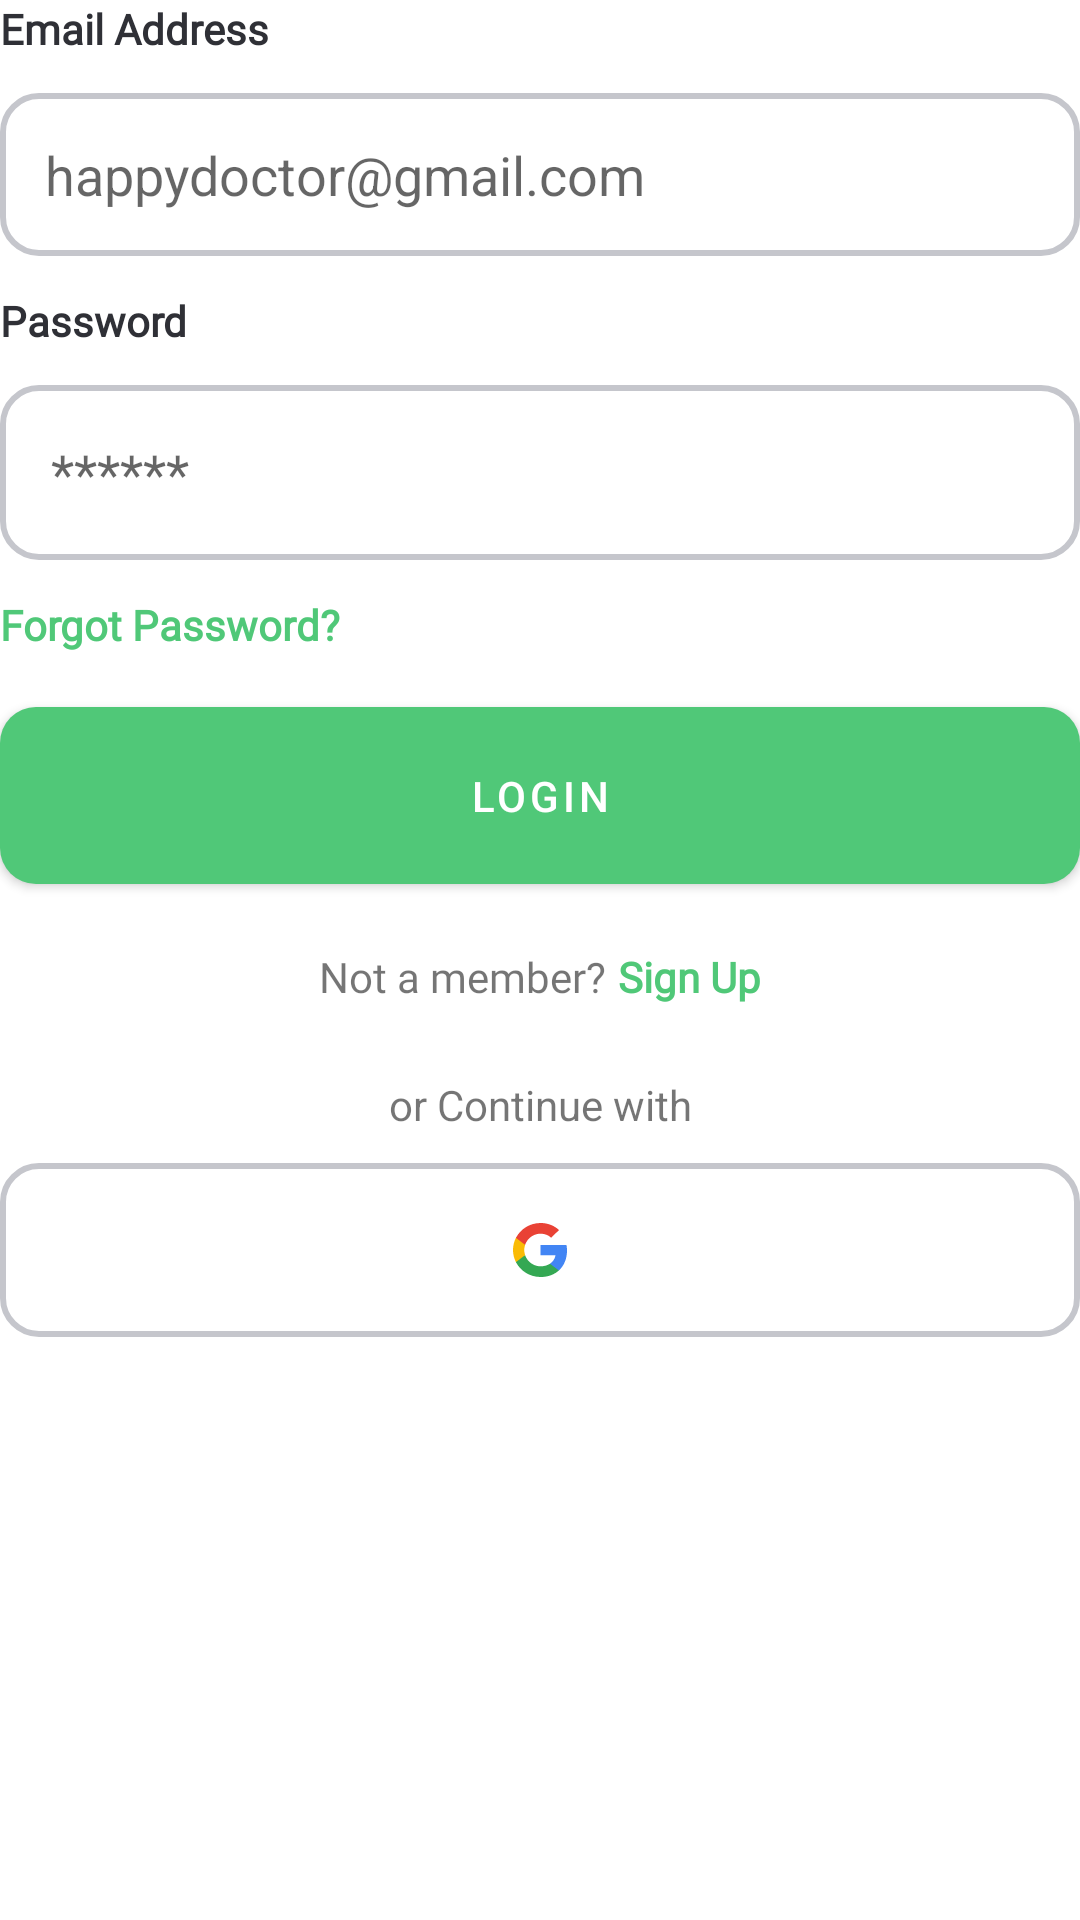

Android layout source for this screen:
<!-- AndroidManifest.xml: application theme Theme.Dr_Mitra -->
<!-- res/layout/fragment_doctor_login.xml -->
<?xml version="1.0" encoding="utf-8"?>
<androidx.constraintlayout.widget.ConstraintLayout xmlns:android="http://schemas.android.com/apk/res/android"
    xmlns:tools="http://schemas.android.com/tools"
    xmlns:app="http://schemas.android.com/apk/res-auto"
    android:layout_width="match_parent"
    android:layout_height="match_parent"



    tools:context=".doctor.doctorlogin.DoctorLogin">

    <TextView
        android:id="@+id/login_email_tv"
        android:layout_width="match_parent"
        android:layout_height="wrap_content"
        app:layout_constraintStart_toStartOf="parent"
        app:layout_constraintEnd_toEndOf="parent"
        app:layout_constraintTop_toTopOf="parent"
        android:textColor="@color/tv_color"
        android:textStyle="bold"
        android:fontFamily="@font/inter_semibold"
        android:text="Email Address"/>
    <EditText
        android:id="@+id/login_email"
        android:layout_width="match_parent"
        android:layout_height="wrap_content"
        android:layout_marginTop="12dp"
        android:background="@drawable/login_edit_text_bg"
        app:layout_constraintStart_toStartOf="parent"
        app:layout_constraintEnd_toEndOf="parent"
        android:hint="happydoctor@gmail.com"

        android:padding="15dp"
        app:layout_constraintTop_toBottomOf="@id/login_email_tv"/>
    <TextView
        android:id="@+id/login_password_tv"
        android:layout_width="match_parent"
        android:layout_height="wrap_content"
        android:text="Password"
        android:layout_marginTop="12dp"
        android:textColor="@color/tv_color"
        android:textStyle="bold"
        android:fontFamily="@font/inter_semibold"
        app:layout_constraintStart_toStartOf="parent"
        app:layout_constraintEnd_toEndOf="parent"
        app:layout_constraintTop_toBottomOf="@id/login_email"/>
    <EditText
        android:id="@+id/login_password"
        android:layout_width="match_parent"
        android:layout_height="wrap_content"
        android:padding="17dp"
        android:layout_marginTop="12dp"
        android:drawableEnd="@drawable/eye_slash_fill"
        android:inputType="textPassword"
        android:drawablePadding="12dp"
        android:background="@drawable/login_edit_text_bg"
        app:layout_constraintStart_toStartOf="parent"
        app:layout_constraintEnd_toEndOf="parent"
        android:hint="@string/star_passwords"
        app:layout_constraintTop_toBottomOf="@id/login_password_tv"/>

    <TextView
        android:id="@+id/login_forgot_tv"
        app:layout_constraintStart_toStartOf="parent"
        app:layout_constraintEnd_toEndOf="parent"
        app:layout_constraintTop_toBottomOf="@id/login_password"
        android:textColor="@color/green"
        android:textStyle="bold"
        android:fontFamily="@font/inter_semibold"
        android:layout_marginTop="12dp"
        android:layout_width="match_parent"
        android:layout_height="wrap_content"
        android:text="@string/forgot_password"/>
    <com.google.android.material.button.MaterialButton
        android:id="@+id/doctor_login_button"
        android:layout_width="match_parent"
        android:layout_height="wrap_content"
        android:padding="20dp"
        android:text="@string/login"
        style="@style/doctor_buttonStyle"
        android:layout_marginTop="12dp"
        app:layout_constraintStart_toStartOf="parent"
        app:layout_constraintEnd_toEndOf="parent"
        app:layout_constraintTop_toBottomOf="@id/login_forgot_tv"/>
    <ProgressBar
        android:id="@+id/progress_bar"
        android:layout_width="wrap_content"
        android:layout_height="wrap_content"
        android:layout_gravity="center_horizontal"
        android:visibility="gone"
        app:layout_constraintStart_toStartOf="@id/doctor_login_button"
        app:layout_constraintEnd_toEndOf="@id/doctor_login_button"
        app:layout_constraintTop_toTopOf="@id/doctor_login_button"
        app:layout_constraintBottom_toBottomOf="@id/login_forgot_tv" />
    <androidx.constraintlayout.widget.ConstraintLayout
        android:layout_width="match_parent"
        android:layout_height="50dp"
        android:id="@+id/constraint_signup"
        app:layout_constraintStart_toStartOf="parent"
        app:layout_constraintEnd_toEndOf="parent"
        app:layout_constraintTop_toBottomOf="@id/doctor_login_button">

        
        <TextView
            android:id="@+id/Not_a_member_tv"
            android:layout_width="wrap_content"
            android:layout_height="match_parent"
            android:gravity="center_vertical"
            android:text="Not a member?"
            android:fontFamily="@font/inter_semibold"
            app:layout_constraintBottom_toBottomOf="parent"
            app:layout_constraintEnd_toStartOf="@id/doctor_signup_tv"
            app:layout_constraintHorizontal_chainStyle="packed"
            app:layout_constraintStart_toStartOf="parent"
            app:layout_constraintTop_toTopOf="parent" />

        
        <TextView
            android:id="@+id/doctor_signup_tv"
            android:layout_width="wrap_content"
            android:layout_height="match_parent"
            android:text="Sign Up"
            android:clickable="true"
            android:textColor="@color/green"
            android:textStyle="bold"
            android:fontFamily="@font/inter_semibold"
            android:layout_marginStart="4dp"
            android:gravity="center_vertical"
            app:layout_constraintBottom_toBottomOf="parent"
            app:layout_constraintTop_toTopOf="parent"
            app:layout_constraintStart_toEndOf="@id/Not_a_member_tv"
            app:layout_constraintEnd_toEndOf="parent"/>

    </androidx.constraintlayout.widget.ConstraintLayout>



    <TextView
        android:id="@+id/orContiueWith"
        android:layout_width="match_parent"
        app:layout_constraintStart_toStartOf="parent"
        app:layout_constraintEnd_toEndOf="parent"
        android:gravity="center"
        android:layout_marginTop="08dp"
        android:text="or Continue with"
        android:layout_height="wrap_content"
        app:layout_constraintTop_toBottomOf="@id/constraint_signup"/>
    <androidx.constraintlayout.widget.ConstraintLayout
        android:layout_width="match_parent"
        android:layout_height="wrap_content"
        android:background="@drawable/login_edit_text_bg"
        app:layout_constraintStart_toStartOf="parent"
        app:layout_constraintEnd_toEndOf="parent"
        android:padding="20dp"
        android:layout_marginTop="10dp"
        app:layout_constraintTop_toBottomOf="@id/orContiueWith">


        <ImageView
            android:id="@+id/google_logo"
            android:layout_width="wrap_content"
            android:layout_height="wrap_content"
            android:src="@drawable/google_icon_mark_1"
            app:layout_constraintTop_toTopOf="parent"


            app:layout_constraintStart_toStartOf="parent"
            app:layout_constraintEnd_toEndOf="parent"
            android:contentDescription="Google Logo" />
    </androidx.constraintlayout.widget.ConstraintLayout>










</androidx.constraintlayout.widget.ConstraintLayout>
<!-- resources referenced by this layout -->
<resources>
  <color name="green">#50C878</color>
  <color name="tv_color">#2F3036</color>
  <!-- drawable google_icon_mark_1 (drawable) -->
  <vector xmlns:android="http://schemas.android.com/apk/res/android"
      android:width="18dp"
      android:height="18dp"
      android:viewportWidth="18"
      android:viewportHeight="18">
    <path
        android:pathData="M18,9.205C18,8.547 17.94,7.918 17.828,7.313H9.191V10.78L14.165,10.781C13.964,11.935 13.314,12.919 12.32,13.575V15.824H15.28C17.009,14.258 18,11.941 18,9.205Z"
        android:fillColor="#4285F4"/>
    <path
        android:pathData="M12.318,13.575C11.493,14.119 10.432,14.438 9.191,14.438C6.792,14.438 4.757,12.855 4.029,10.722H0.975V13.042C2.488,15.982 5.598,18 9.191,18C11.674,18 13.76,17.2 15.278,15.824L12.318,13.575Z"
        android:fillColor="#34A853"/>
    <path
        android:pathData="M3.744,9.001C3.744,8.402 3.846,7.823 4.032,7.278V4.958H0.978C0.352,6.174 0,7.546 0,9.001C0,10.455 0.353,11.827 0.978,13.043L4.032,10.723C3.846,10.179 3.744,9.6 3.744,9.001Z"
        android:fillColor="#FABB05"/>
    <path
        android:pathData="M9.191,3.562C10.546,3.562 11.76,4.019 12.718,4.913L15.342,2.345C13.748,0.892 11.671,0 9.191,0C5.599,0 2.488,2.018 0.975,4.958L4.029,7.278C4.757,5.145 6.792,3.562 9.191,3.562Z"
        android:fillColor="#E94235"/>
  </vector>
  <!-- drawable login_edit_text_bg (drawable) -->
  <?xml version="1.0" encoding="utf-8"?>
  <shape xmlns:android="http://schemas.android.com/apk/res/android">
          <corners android:radius="12dp"/>
      <stroke android:color="@color/grey" android:width="2dp"/>
  
  </shape>
  <string name="forgot_password">Forgot Password?</string>
  <string name="login">Login</string>
  <string name="star_passwords">******</string>
  <style name="doctor_buttonStyle" parent="Widget.MaterialComponents.Button">
          <item name="backgroundTint">@color/green</item>
  
          <item name="shapeAppearanceOverlay">@style/CustomButtonShape1</item>
  
      </style>
  <style name="Theme.Dr_Mitra" parent="Base.Theme.Dr_Mitra" />
  <color name="grey">#C5C6CC</color>
  <style name="CustomButtonShape1" parent="">
          <item name="cornerFamily">rounded</item>
          <item name="cornerSize">12dp</item>
          <item name="android:height">50dp</item>
      </style>
  <style name="Base.Theme.Dr_Mitra" parent="Theme.MaterialComponents.Light.NoActionBar">
          
          <item name="colorPrimary">@color/blue</item>
          <item name="android:forceDarkAllowed" tools:targetApi="q">false</item>
      </style>
  <color name="blue">#006FFD</color>
</resources>
